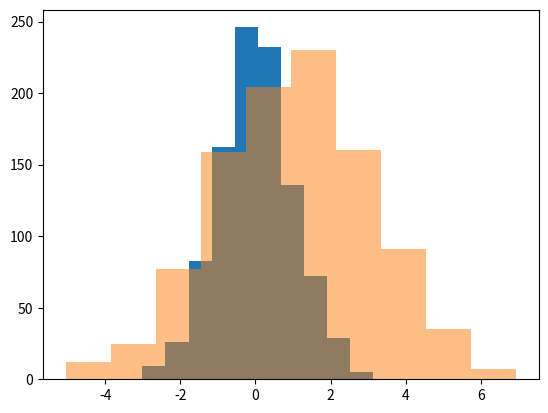

Write Python code to recreate this figure.
# -*- coding: utf-8 -*-
"""
Created on Mon Feb 20 10:51:02 2023

@author: User
"""

import numpy as np
import scipy.stats as stats
import matplotlib.pyplot as plt

sample = np.random.normal(0,1,1000)
sample2 = np.random.normal(1,2,1000)

# Skewness and Kurtosis
print(stats.skew(sample),stats.kurtosis(sample))

plt.figure()
plt.hist(sample)
plt.hist(sample2,alpha=0.5)
plt.show()

# Spearman's rank
r,p = stats.spearmanr(sample,sample2)
print(r,p)
